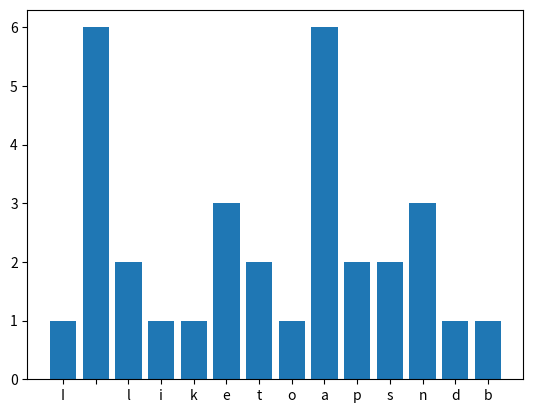

Source code (Python):
from collections import Counter
import matplotlib.pyplot as plt

def count_characters(text):
    return Counter(text)

counts = count_characters("I like to eat apples and bananas")
plt.bar(counts.keys(), counts.values())
plt.show()
